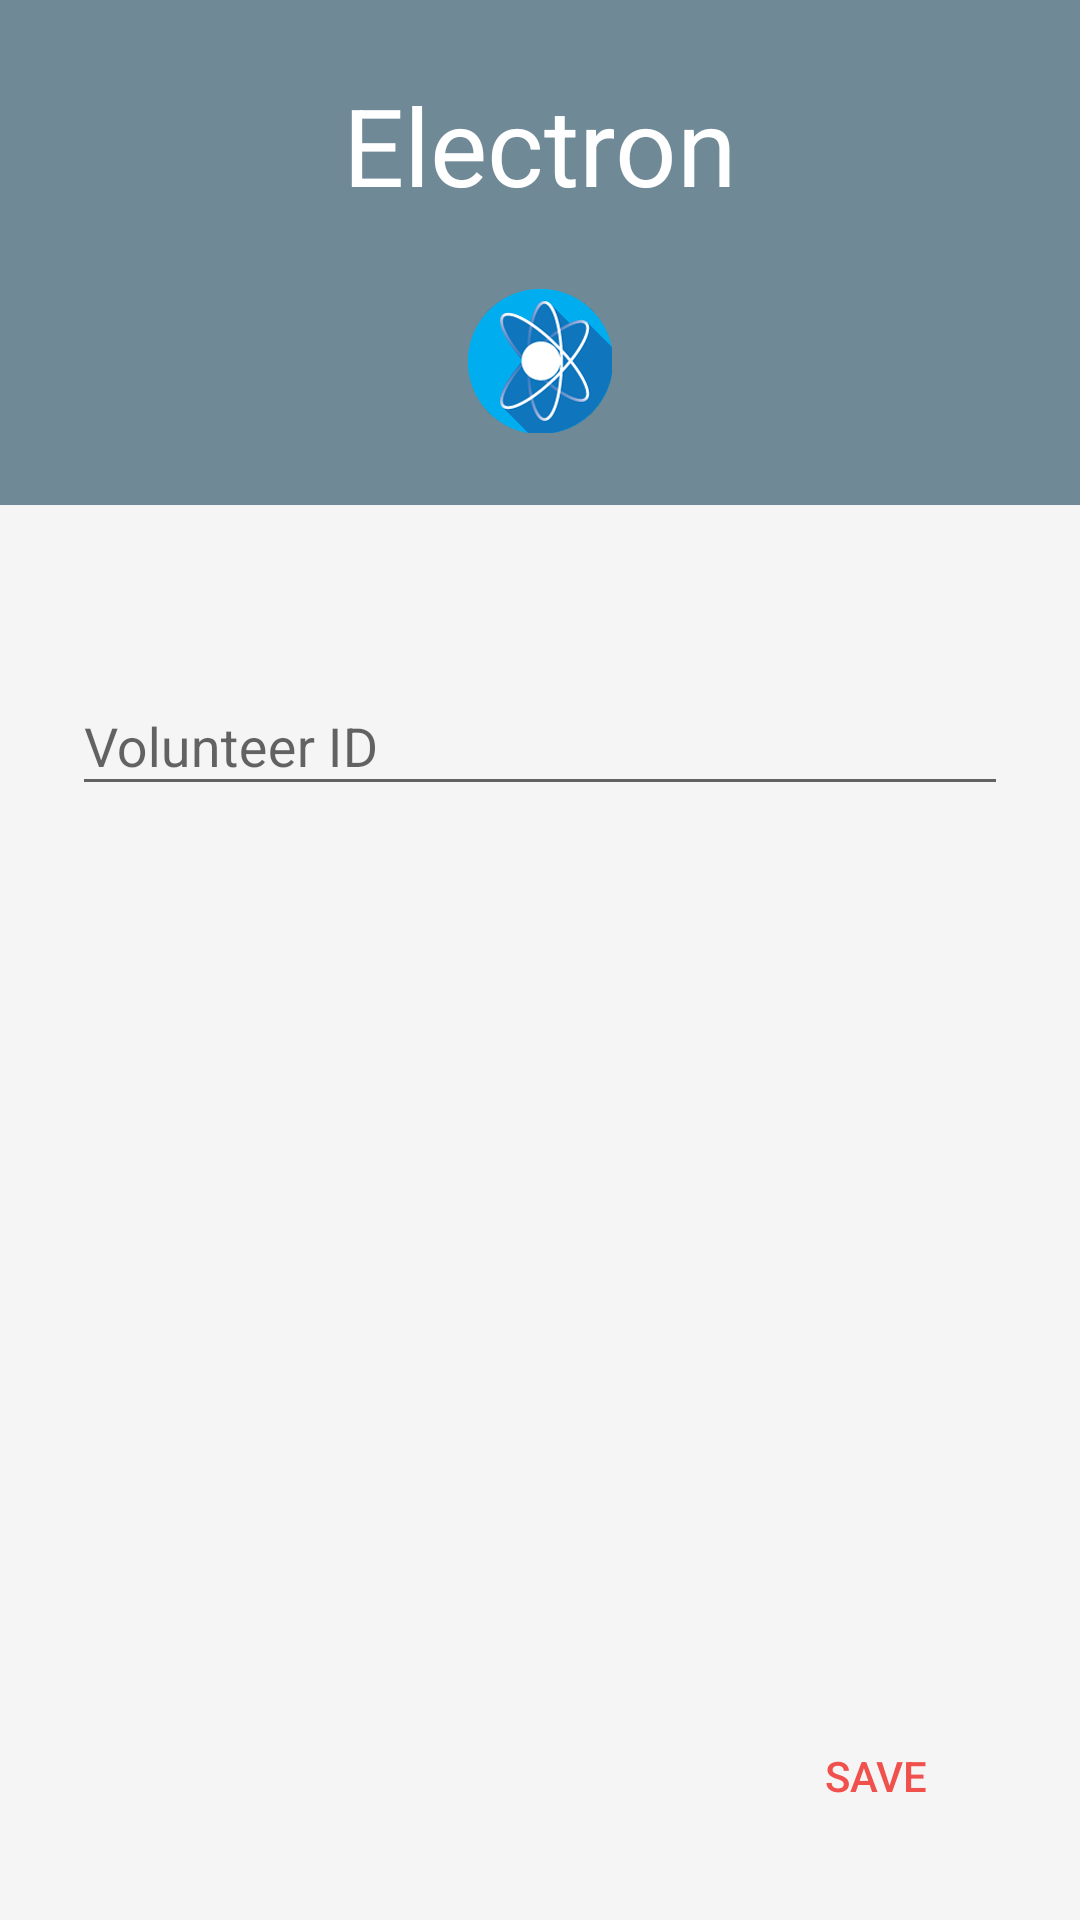

The Android layout XML behind this screen, and the referenced resources:
<!-- AndroidManifest.xml: application theme AppTheme -->
<!-- res/layout/activity_welcome.xml -->
<?xml version="1.0" encoding="utf-8"?>
<RelativeLayout xmlns:android="http://schemas.android.com/apk/res/android"
    android:orientation="vertical" android:layout_width="match_parent"
    android:layout_height="match_parent">

    <LinearLayout
        android:orientation="vertical"
        android:layout_width="match_parent"
        android:layout_height="wrap_content"
        android:background="@color/primary"
        android:padding="24dp"
        android:id="@+id/linearLayout">

        <TextView
            android:layout_width="wrap_content"
            android:layout_height="wrap_content"
            android:textAppearance="?android:attr/textAppearanceLarge"
            android:text="@string/app_name"
            android:id="@+id/welcomeActivityTitle"
            android:layout_gravity="center_horizontal"
            android:textSize="36sp"
            android:textColor="@android:color/white" />

        <ImageView
            android:layout_width="wrap_content"
            android:layout_height="wrap_content"
            android:id="@+id/welcomeActivityImageView"
            android:src="@mipmap/ic_launcher"
            android:layout_gravity="center_horizontal"
            android:layout_marginTop="24dp" />

    </LinearLayout>

    <android.support.design.widget.TextInputLayout
        android:id="@+id/text_input_layout"
        android:layout_width="match_parent"
        android:layout_height="wrap_content"
        android:layout_below="@+id/linearLayout"
        android:layout_centerHorizontal="true"
        android:layout_marginTop="48dp"
        android:layout_marginBottom="48dp"
        android:layout_marginLeft="24dp"
        android:layout_marginRight="24dp">
        <EditText
            android:layout_width="fill_parent"
            android:layout_height="wrap_content"
            android:id="@+id/welcomeActivityEditText"
            android:hint="@string/activity_welcome_hint"
            android:singleLine="true"/>
    </android.support.design.widget.TextInputLayout>

    <Button
        android:layout_width="wrap_content"
        android:layout_height="wrap_content"
        style="?android:attr/borderlessButtonStyle"
        android:text="@string/activity_welcome_save"
        android:textColor="@color/accent"
        android:id="@+id/welcomeActivitySave"
        android:layout_alignParentBottom="true"
        android:layout_alignParentRight="true"
        android:layout_alignParentEnd="true"
        android:layout_margin="24dp" />

</RelativeLayout>
<!-- resources referenced by this layout -->
<resources>
  <color name="accent">#F0514D</color>
  <color name="primary">#6F8996</color>
  <!-- mipmap ic_launcher: png bitmap (mipmap-hdpi, 6873 bytes) -->
  <string name="activity_welcome_hint">Volunteer ID</string>
  <string name="activity_welcome_save">Save</string>
  <string name="app_name">Electron</string>
  <style name="AppTheme" parent="Theme.AppCompat.Light.DarkActionBar">
          <item name="colorPrimary">@color/primary</item>
          <item name="colorPrimaryDark">@color/primaryDark</item>
          <item name="colorAccent">@color/accent</item>
          <item name="android:windowBackground">@color/window_background</item>
      </style>
  <color name="primaryDark">#5F7C8A</color>
  <color name="window_background">#FFF5F5F5</color>
</resources>
